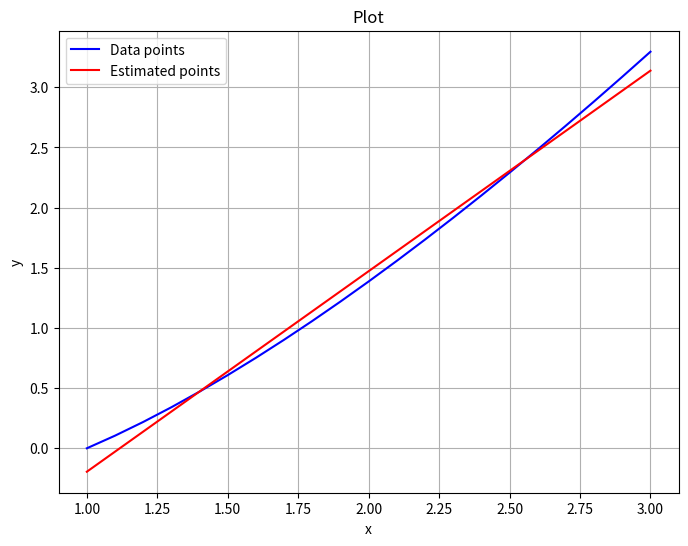

Reproduce this figure in Python.
import numpy as np
from scipy import integrate
import matplotlib.pyplot as plt


def plot_points_and_points(points_1=None, points_2=None):
    """
    Plot points and/or a given function over the x-axis range determined by the points.

    Parameters:
    points (list of tuples): List of (x, y) points to be plotted.
    func (function): The function to plot.
    """
    plt.figure(figsize=(8, 6))

    # Plot points if provided
    if points_1:
        x_values = [point[0] for point in points_1]
        y_values = [point[1] for point in points_1]
        plt.plot(
            x_values, y_values, "b-", label="Data points"
        )  # Use 'b-' for blue line

        # Determine x-axis range based on points
        x_min = min(x_values)
        x_max = max(x_values)
        x_range = (x_min, x_max)

    if points_2:
        x_values = [point[0] for point in points_2]
        y_values = [point[1] for point in points_2]
        plt.plot(
            x_values, y_values, "r-", label="Estimated points"
        )  # Use 'b-' for blue line

        # Determine x-axis range based on points
        x_min = min(x_values)
        x_max = max(x_values)
        x_range = (x_min, x_max)

    # Add title and labels
    plt.title("Plot")
    plt.xlabel("x")
    plt.ylabel("y")

    # Add a legend
    plt.legend()

    # Show grid
    plt.grid(True)

    # Display the plot
    plt.show()


def orthogonal_polynomials() -> list[callable]:
    return [
        lambda x: 1,
        lambda x: x - 2,
        lambda x: x**2 - 4 * x + 11 / 3,
        lambda x: x**3 - 6 * x**2 + 57 / 5 * x - 34 / 5,
    ]


def orthogonal_polynomials_repr() -> list[str]:
    return ["1", "x - 2", "x^2 - 4x + 11/3", "x^3 - 6x^2 + (57/5)x - 34/5"]


def P(x):
    return np.sum(
        [
            integrate.quad(lambda x: op[j](x) * f(x), a, b)[0]
            / integrate.quad(lambda x: op[j](x) ** 2, a, b)[0]
            * op[j](x)
            for j in range(n + 1)
        ]
    )


def f(x):
    return x * np.log(x)


if __name__ == "__main__":
    op: list[callable] = orthogonal_polynomials()
    opr: list[str] = orthogonal_polynomials_repr()
    a, b = (1, 3)
    n = 1
    pieces = [
        f"{integrate.quad(lambda x: op[j](x) * f(x), a, b)[0] / integrate.quad(lambda x: op[j](x) ** 2, a, b)[0]}({opr[j]})"
        for j in range(n + 1)
    ]
    print(f"f(x) = {' + '.join(pieces)}")
    x_to_approx = [
        1.0,
        1.1,
        1.2,
        1.3,
        1.4,
        1.5,
        1.6,
        1.7,
        1.8,
        1.9,
        2.0,
        2.1,
        2.2,
        2.3,
        2.4,
        2.5,
        2.6,
        2.7,
        2.8,
        2.9,
        3.0,
    ]
    P_approx = [P(x) for x in x_to_approx]
    f_approx = [f(x) for x in x_to_approx]
    plot_points_and_points(
        list(zip(x_to_approx, f_approx)), list(zip(x_to_approx, P_approx))
    )
